The GitHub repository ysharma12/VIntel contains a labelled image folder "VIntel" with 10 categories: bar stool, bookcase, chandelier, dining chair, market umbrella, night stands, ottoman, sconces, table lamp, vases. Examples follow, each with its label.

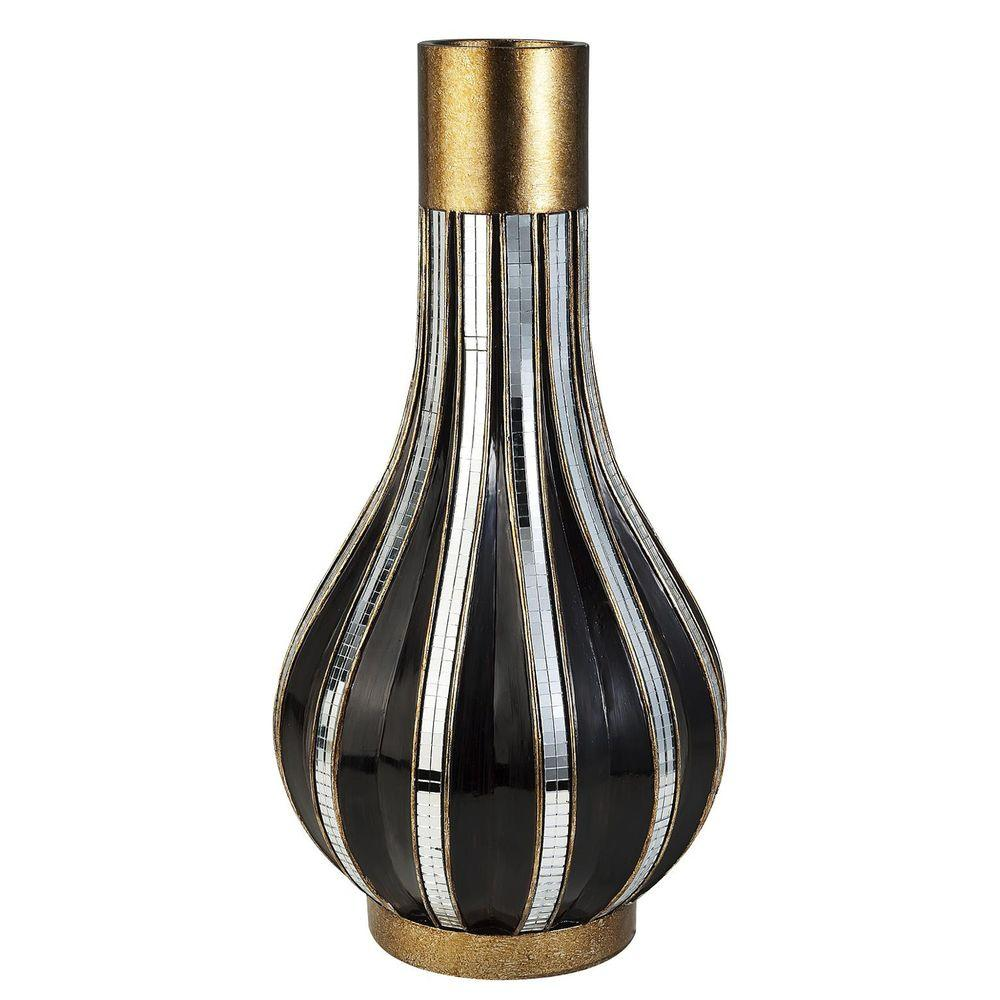
Label: vases

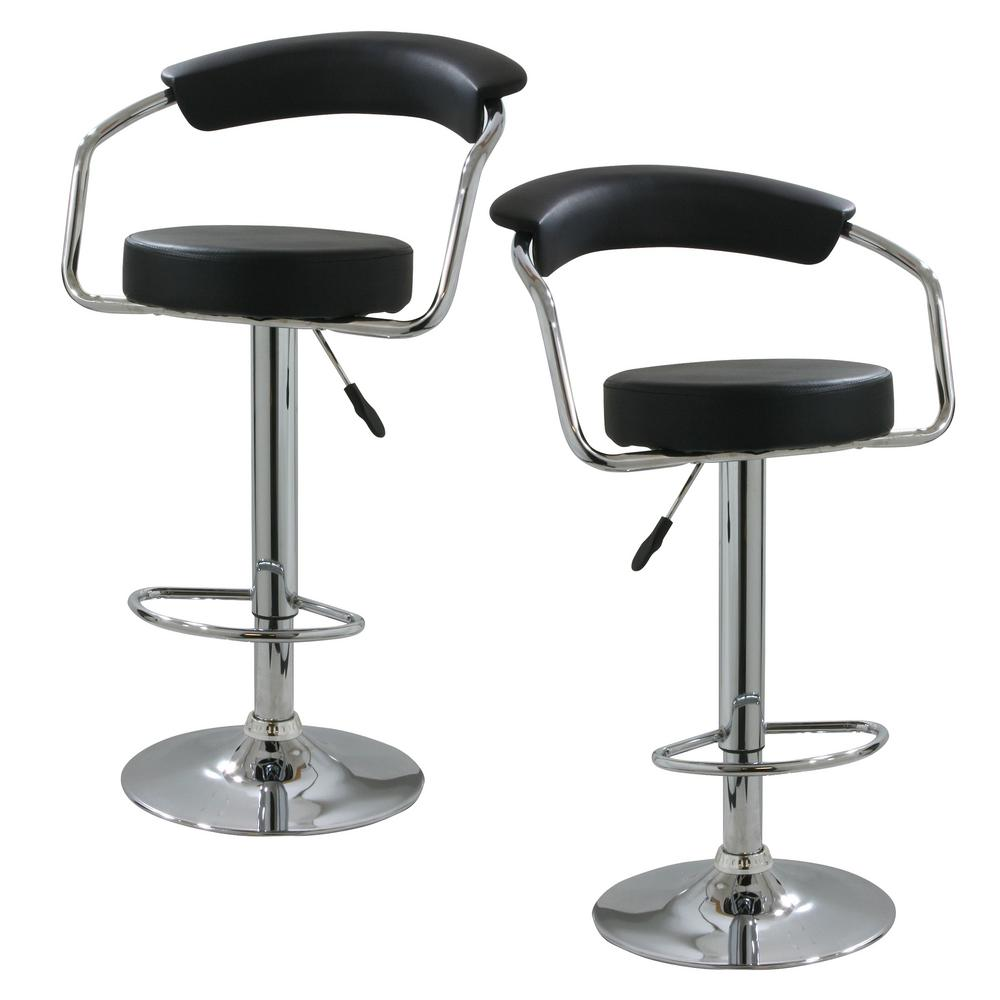
Label: bar stool

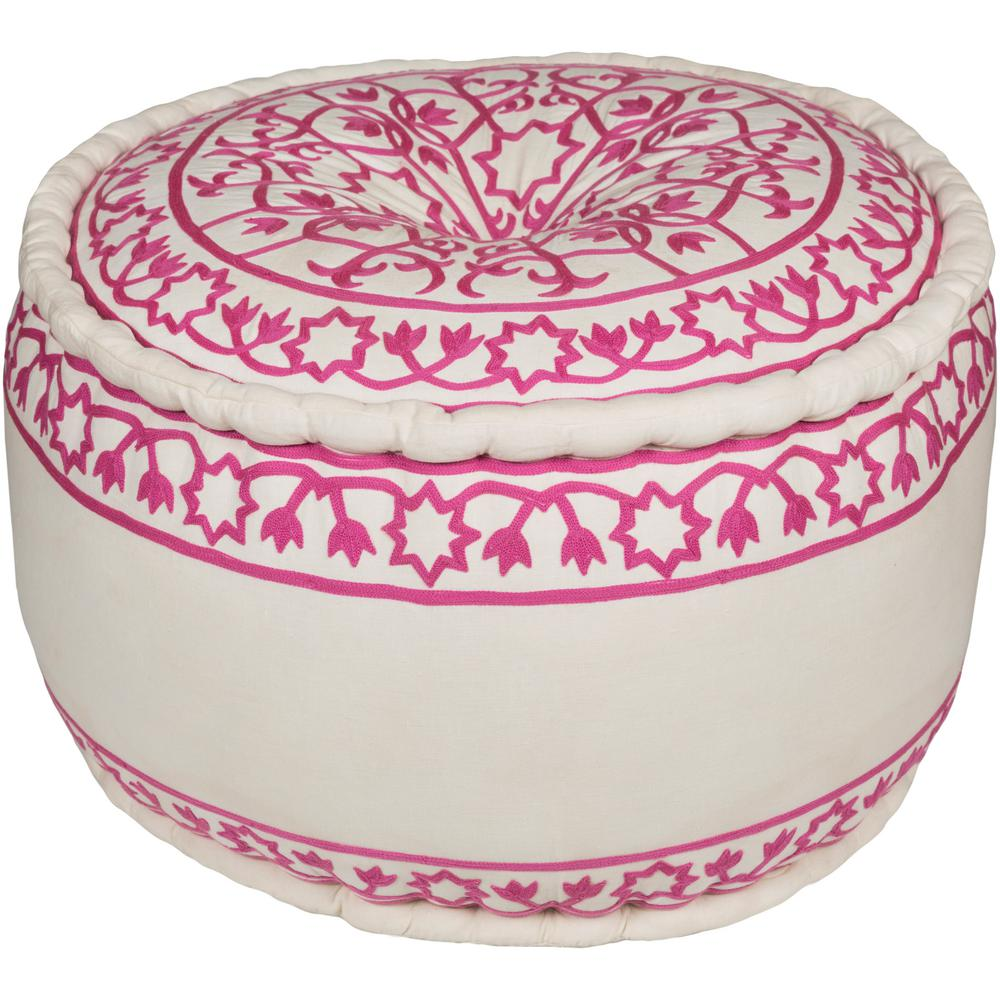
Label: ottoman

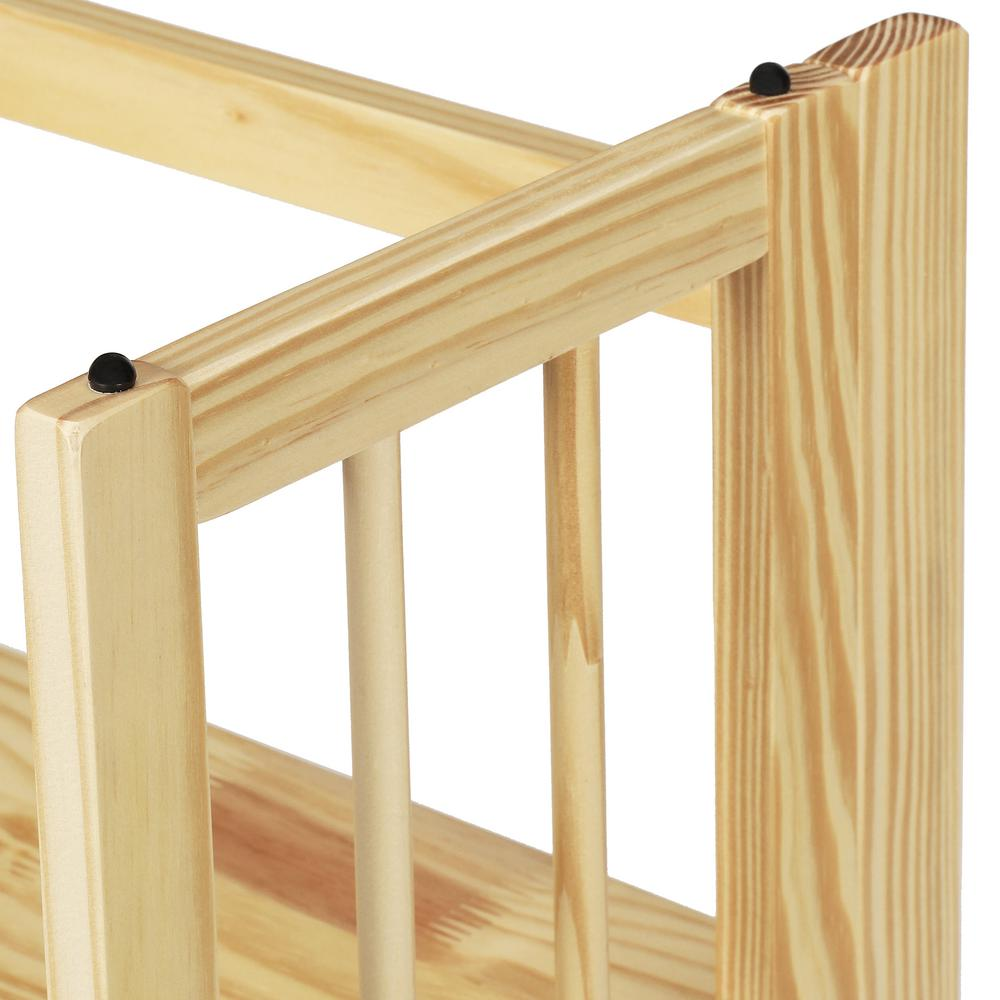
Label: bookcase

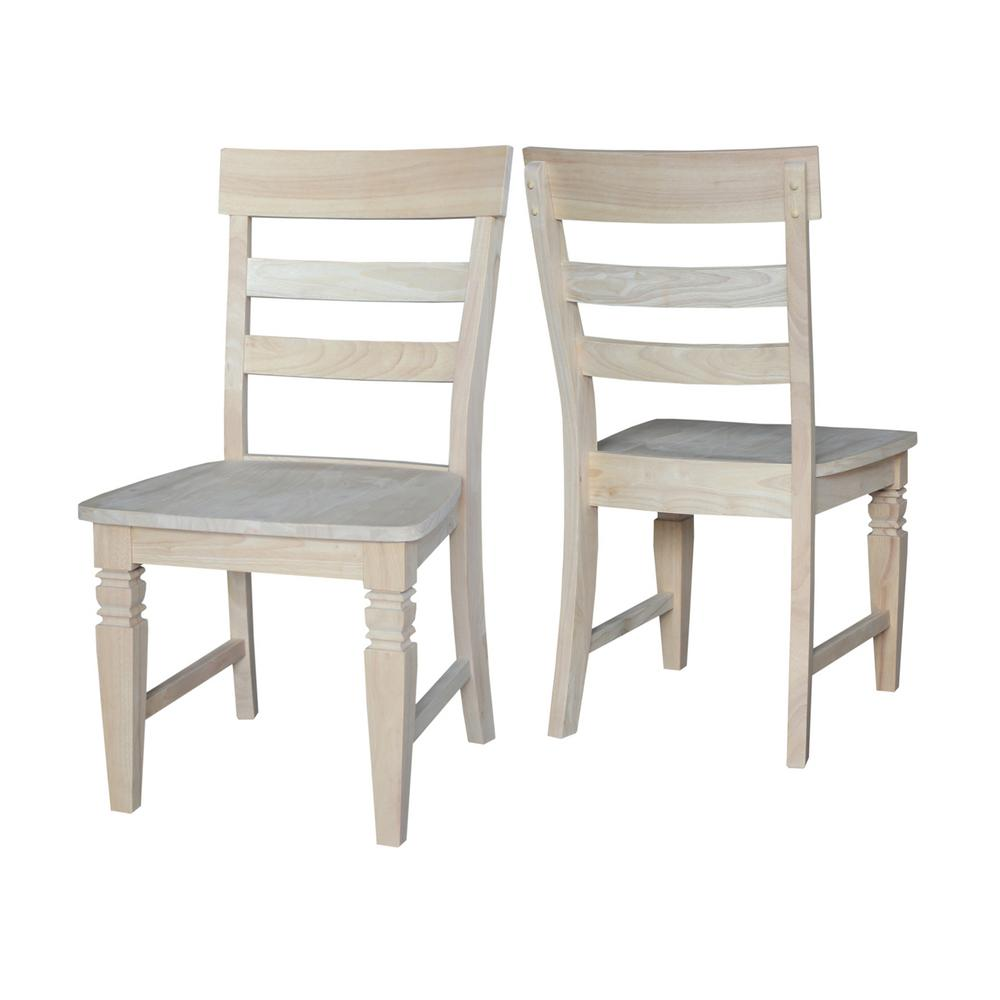
Label: dining chair

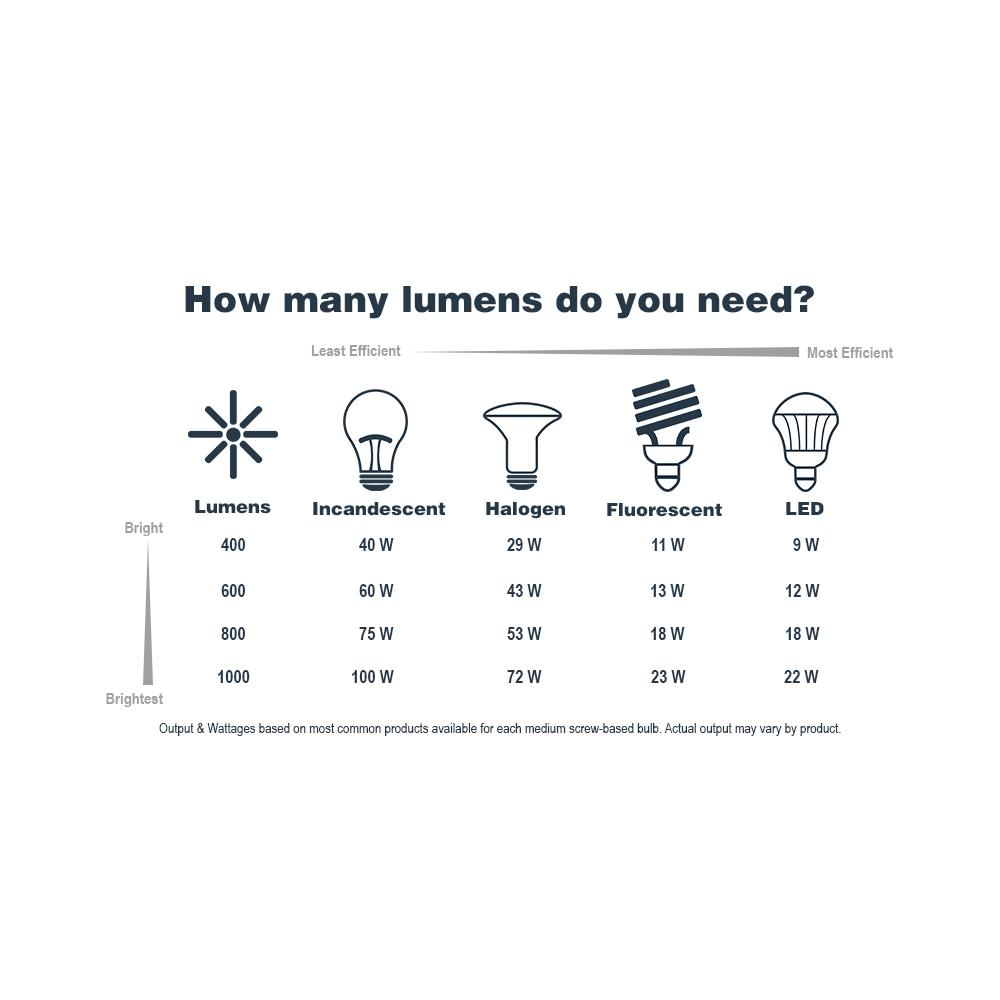
Label: sconces
